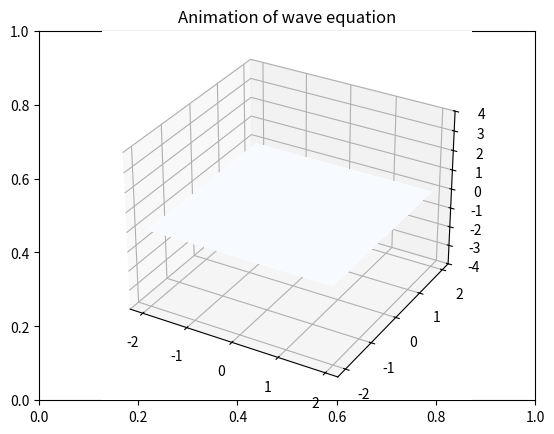

Write the Python code that produced this figure. (Note: this script raises an exception after producing the figure.)
import time
import numpy as np
import matplotlib.pyplot as plt
from matplotlib import cm
from mpl_toolkits.mplot3d import Axes3D
from matplotlib.animation import FuncAnimation

"""
About this file:
Runs a simulation of the wave equation in two dimensions

Things to explore:
* Change initial condition matrix
* Change size of observed area using X, Y (Note, will increase runtime drastically)
* Forced oscillations using the force matrix in Utt
* Changing number in time_chunks 
* Change c which corresponds to wave speed (raises instabillity)
* Raise and lower Nt to examine stabilty of solutions
"""
c = 0.25
T = 1
X, Y = 4, 4

Nt = 1800
time_chunks = int(T*90)                 # number of frames computed
time_chunk_size = int(Nt/time_chunks)   # time steps to compute each frame
Nx = X * 35 
Ny = Y * 35

dt = T/time_chunk_size
dx = X / Nx
dy = Y / Ny

X_values = np.arange(-X/2, X/2, dx)
Y_values = np.arange(-Y/2, Y/2, dy)
X_values, Y_values = np.meshgrid(X_values, Y_values)

initial_cond = np.zeros((Nx, Ny)) #np.sin(10 / ((np.sqrt(X_values**2 + Y_values**2) + 1) - 0.5))

hold_boundary_at_zero = True

# wave equation
def Utt(Uxx, Uyy, t):
    """Wave equation: set time dependent forces using 'force' matrix"""
    force = np.zeros((Nx, Ny))
    # force[int(Nx/2), int(Ny/2)] = 100*np.cos(t)+200*np.cos(t/4)
    force[int(Nx/4), int(Ny/4)] = 150*np.cos(1.25*t)
    # force[int(3*Nx/4), int(Ny/4)] = 50*np.cos(t)
    # force[int(Nx/4), int(3*Ny/4)] = 50*np.cos(t)
    # force[int(3*Nx/4), int(3*Ny/4)] = 50*np.cos(t)
    return c**2 * (Uxx + Uyy) + force

def calc_Uxx(U_1):
    res = np.zeros((Nx, Ny))

    curr_slice = U_1[1:Nx-1, :]
    forward = U_1[2:Nx, :]
    backward = U_1[0:Nx-2, :]

    res[1:Nx-1, :] = (forward - 2*curr_slice + backward) / (dx**2)

    return res

def calc_Uyy(U_1):
    res = np.zeros((Nx, Ny))

    curr_slice = U_1[:, 1:Ny-1]
    forward = U_1[:, 2:Ny]
    backward = U_1[:, 0:Ny-2]

    res[:, 1:Ny-1] = (forward - 2*curr_slice + backward) / (dy**2)

    return res


def wave(Nt, Nx, Ny, U0, boundary):
    # initialize variables
    U = np.zeros((time_chunks, Nx, Ny))
    U[0, :, :] = U0
    
    Ut = np.zeros((time_chunks, Nx, Ny))

    # step through time and compute frames to be displayed
    for time_chunk in range(1, time_chunks):
        U_curr = np.zeros((time_chunk_size, Nx, Ny))
        Uxx = np.zeros((time_chunk_size, Nx, Ny))
        Uyy = np.zeros((time_chunk_size, Nx, Ny))
        Ut_curr = np.zeros((time_chunk_size, Nx, Ny))
        
        U_curr[0, :, :] = U[time_chunk-1, :, :]
        Ut_curr[0, :, :] = Ut[time_chunk-1, :, :]
        
        for t in range(1, time_chunk_size):
            Ut_1 = Ut_curr[t-1, :, :]
            midpoint = U_curr[t-1, :, :] + Ut_1*0.5*dt
            Utt_k2 = Utt(calc_Uxx(midpoint), calc_Uyy(midpoint), time_chunk)
            Ut_curr[t, :, :] = dt * (Utt_k2) + Ut_1
            U_curr[t, :, :] = U_curr[t-1, :, :] + dt * Ut_curr[t, :, :]

            if boundary:
                U_curr[t, 0, :] *= 0
                U_curr[t, Nx-1, :] *= 0
                U_curr[t, :, 0] *= 0
                U_curr[t, :, Ny-1] *= 0

        U[time_chunk, :, :] = U_curr[-1, :, :]
        Ut[time_chunk, :, :] = Ut_curr[-1, :, :]

        # print which time step it is on and the height of the element
        # at the midpoint for earlier detection of unstable solutions
        print(time_chunk, U[time_chunk, int(Nx/2), int(Ny/2)])
    

    # create animation
    fig = plt.figure()

    plt.title("Animation of wave equation")
    ax = fig.add_subplot(111, projection='3d')
    zs = U[0, :, :]
    ax.set_zlim(-4, 4)
    surface = None
    tstart = time.time()
    for t in range(0, time_chunks):
        if surface:
            ax.collections.remove(surface)

        Z = U[t, :, :]
        surface = ax.plot_surface(X_values, Y_values, Z, cmap="Blues", linewidth=10,
          antialiased=False)
        print(t, np.sum(np.sum(Z-U[t-1, :, :])))
        plt.pause(.0001)


wave(Nt, Nx, Ny, initial_cond, hold_boundary_at_zero)
